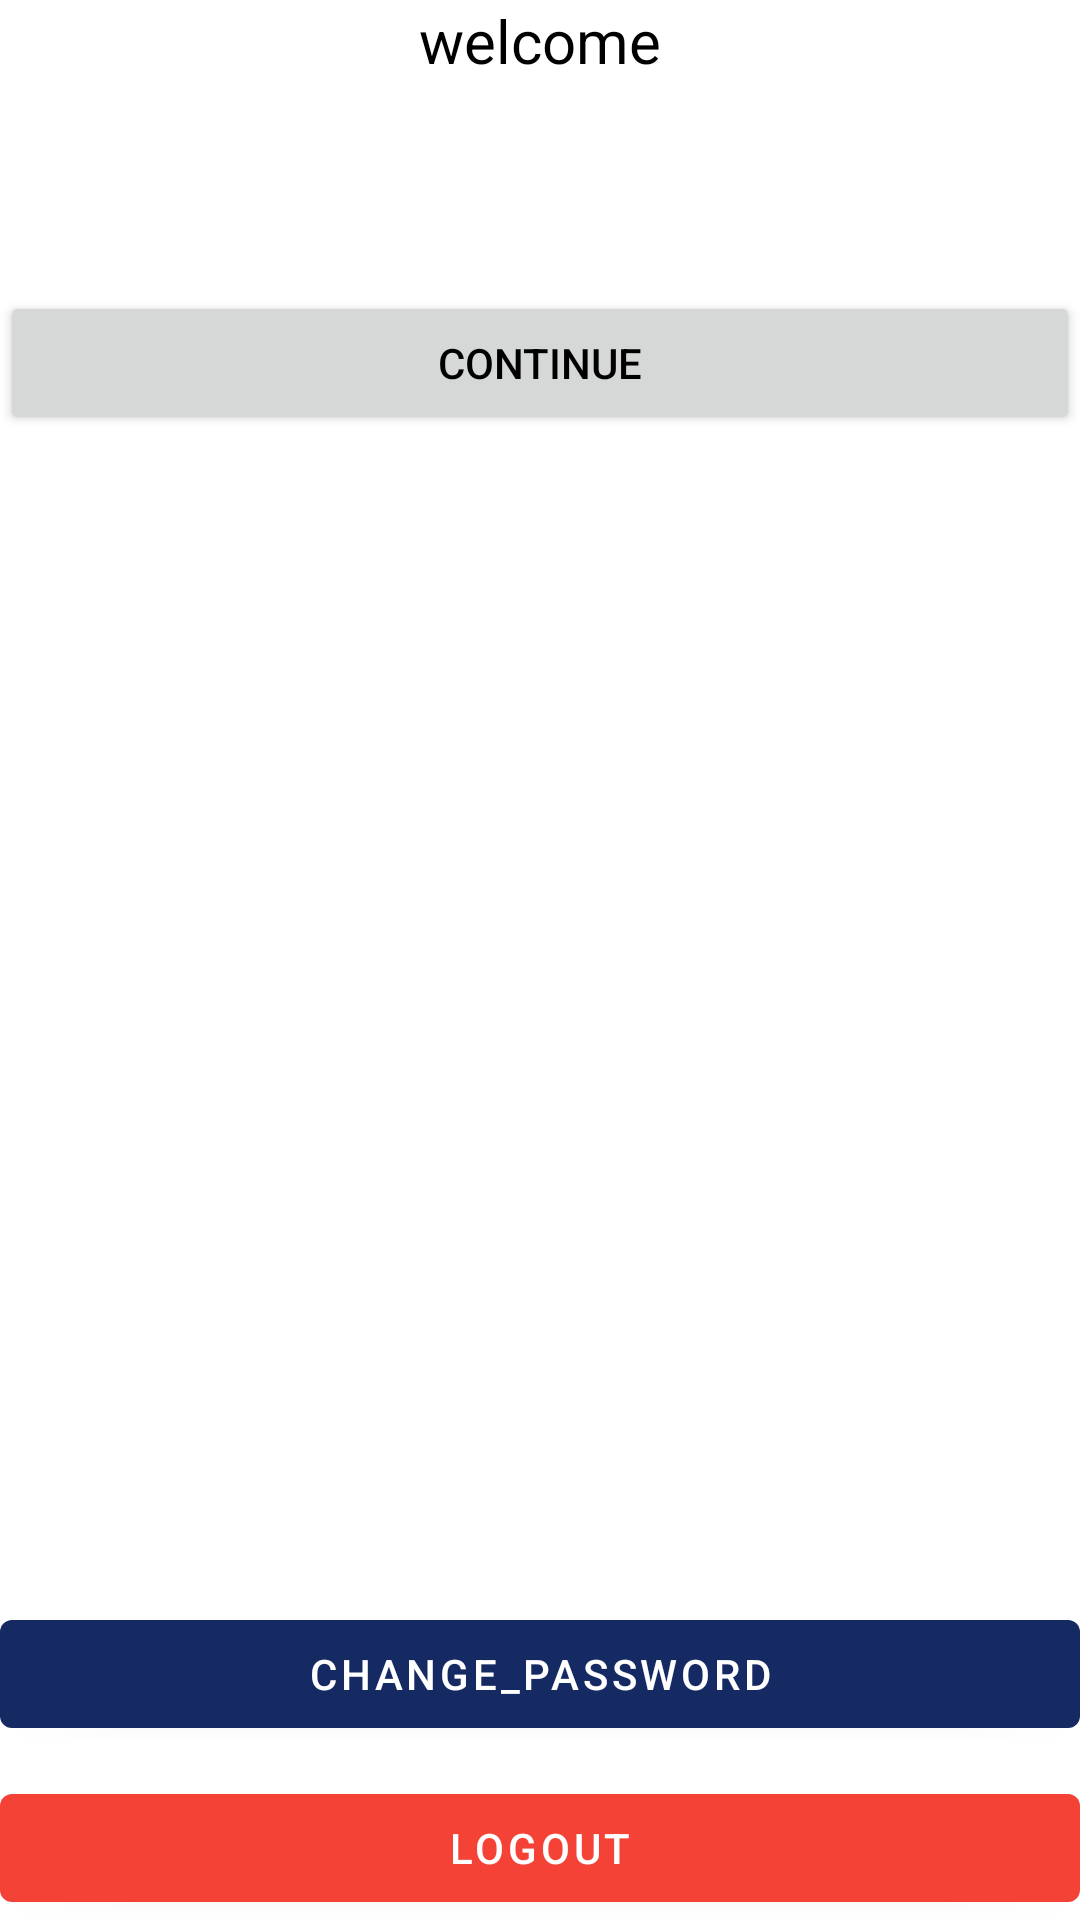

Write the Android layout XML for this screen, with the resource values it uses.
<!-- AndroidManifest.xml: application theme AppTheme -->
<!-- res/layout/activity_home.xml -->
<RelativeLayout xmlns:android="http://schemas.android.com/apk/res/android"
    android:layout_width="match_parent"
    android:layout_height="match_parent"
    xmlns:app="http://schemas.android.com/apk/res-auto"
    android:layout_margin="20dp">

    <LinearLayout
        android:layout_width="match_parent"
        android:layout_height="match_parent"
        android:orientation="vertical"
        android:gravity="top|center">

        <TextView
            android:layout_width="wrap_content"
            android:layout_height="wrap_content"
            android:text="welcome"
            android:textSize="20sp" />

        <TextView
            android:id="@+id/name"
            android:layout_width="wrap_content"
            android:layout_height="wrap_content"
            android:padding="10dp"
            android:textSize="24sp" />

        <TextView
            android:id="@+id/email"
            android:layout_width="wrap_content"
            android:layout_height="wrap_content"
            android:textSize="13sp"/>

        <Button
            android:id="@+id/button_validation"
            android:layout_width="match_parent"
            android:layout_height="wrap_content"
            android:text="Continue" />

    </LinearLayout>

    <com.google.android.material.button.MaterialButton
        android:id="@+id/change_password"
        android:layout_width="match_parent"
        android:layout_height="wrap_content"
        android:layout_above="@+id/logout"
        android:layout_marginBottom="10dp"
        app:backgroundTint="@color/colorPrimary"
        android:text="change_password"
        android:textColor="@color/white"/>

    <com.google.android.material.button.MaterialButton
        android:id="@+id/logout"
        android:layout_width="match_parent"
        android:layout_height="wrap_content"
        android:layout_alignParentBottom="true"
        app:backgroundTint="#F44336"
        android:text="logout"
        android:textColor="@color/white"/>

</RelativeLayout>
<!-- resources referenced by this layout -->
<resources>
  <color name="colorPrimary">#152A63</color>
  <color name="white">#FFFFFF</color>
  <style name="AppTheme" parent="Theme.MaterialComponents.Light.DarkActionBar">
          
          <item name="colorPrimary">@color/colorPrimary</item>
          <item name="colorPrimaryDark">@color/colorPrimaryDark</item>
          <item name="colorAccent">@color/colorAccent</item>
          <item name="android:textColor">@android:color/black</item>
      </style>
  <color name="colorPrimaryDark">#0E1C42</color>
  <color name="colorAccent">#D81B60</color>
</resources>
